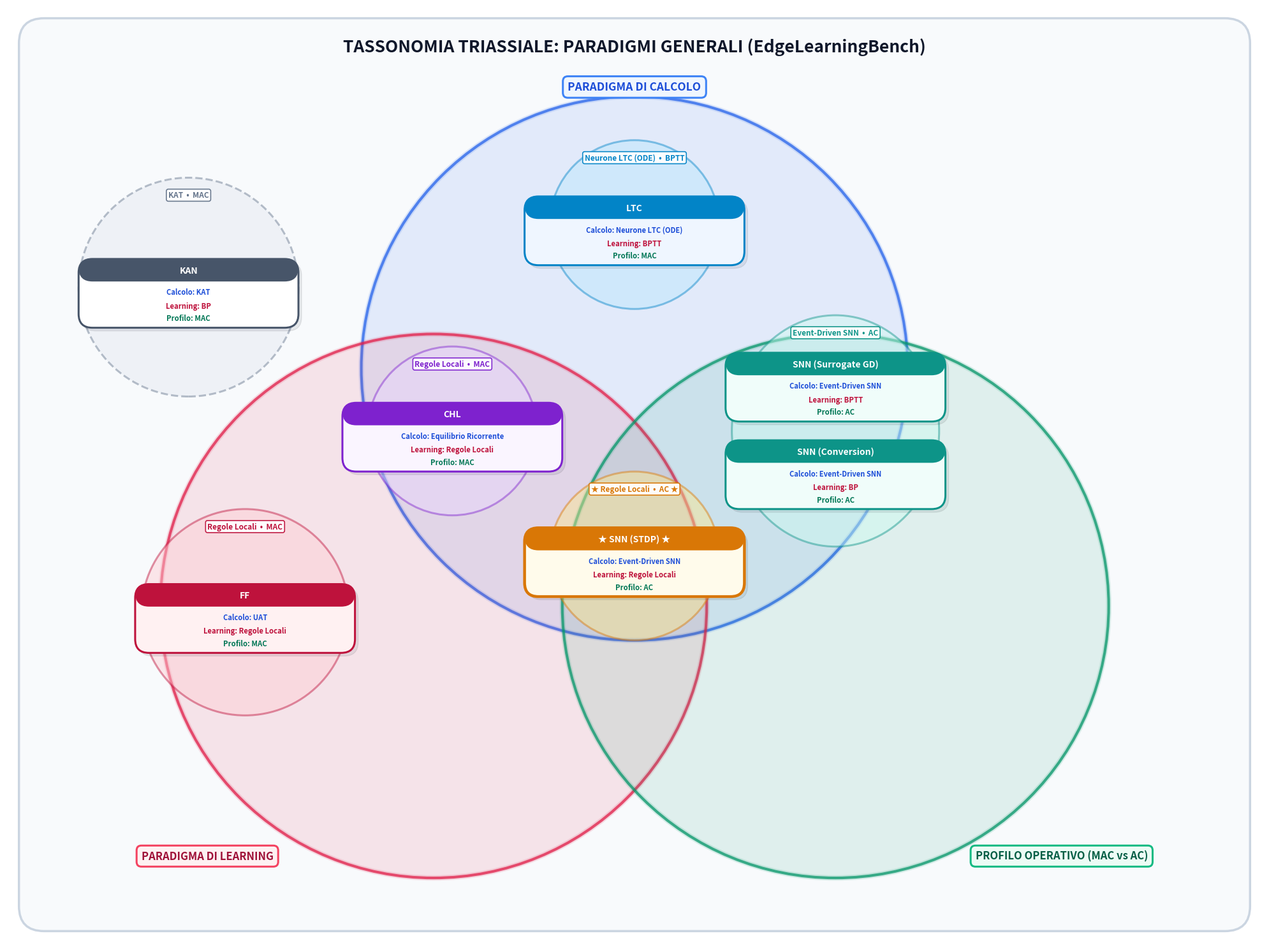

Source code (Python):
"""
Script per generare il Diagramma di Venn Tassonomico con Paradigmi Generali di Learning
- BPTT condiviso da LTC e SNN (Surrogate GD)
- BP condiviso da KAN e SNN (Conversion)
- Regole Locali condiviso da FF, CHL e SNN (STDP)
- Profilo Operativo: MAC vs AC
"""

import os
os.environ["MPLCONFIGDIR"] = "/tmp"

import matplotlib.pyplot as plt
import matplotlib.patches as patches

def draw_general_venn(output_prefix="venn_taxonomy"):
    fig, ax = plt.subplots(figsize=(20, 15), dpi=300)
    ax.set_xlim(0, 20)
    ax.set_ylim(0, 15)
    ax.axis("off")

    # Sfondo Canvas
    bg = patches.FancyBboxPatch(
        (0.4, 0.4), 19.2, 14.2,
        boxstyle="round,pad=0.2,rounding_size=0.4",
        facecolor="#F8FAFC", edgecolor="#CBD5E1", linewidth=2.5, zorder=0
    )
    ax.add_patch(bg)

    # Titolo
    ax.text(
        10.0, 14.35, "TASSONOMIA TRIASSIALE: PARADIGMI GENERALI (EdgeLearningBench)",
        fontsize=19, fontweight="bold", color="#0F172A", ha="center", va="center"
    )

    # Geometria dei 3 Cerchi
    R = 4.35
    cA = (10.0, 9.2)   # Calcolo (Top)
    cB = (6.8, 5.4)    # Learning (Bottom-Left)
    cC = (13.2, 5.4)   # Profilo (Bottom-Right)

    col_A = "#2563EB"  # Royal Blue (Calcolo)
    col_B = "#E11D48"  # Crimson (Learning)
    col_C = "#059669"  # Emerald (Profilo)

    for center, color in [(cA, col_A), (cB, col_B), (cC, col_C)]:
        ax.add_patch(plt.Circle(center, radius=R, fill=False, edgecolor=color, lw=6.0, alpha=0.15, zorder=1))
        ax.add_patch(plt.Circle(center, radius=R, fill=False, edgecolor=color, lw=3.0, alpha=0.75, zorder=1))
        ax.add_patch(plt.Circle(center, radius=R, facecolor=color, alpha=0.10, zorder=1))

    # Banner Titoli delle Macro-Dimensioni
    ax.text(
        10.0, 13.7, "PARADIGMA DI CALCOLO",
        fontsize=12.5, fontweight="bold", color="#1D4ED8", ha="center", va="center",
        bbox=dict(boxstyle="round,pad=0.45", facecolor="#EFF6FF", edgecolor="#3B82F6", lw=2.2, alpha=0.98, zorder=15)
    )

    ax.text(
        3.2, 1.4, "PARADIGMA DI LEARNING",
        fontsize=12.0, fontweight="bold", color="#9F1239", ha="center", va="center",
        bbox=dict(boxstyle="round,pad=0.45", facecolor="#FFF1F2", edgecolor="#F43F5E", lw=2.2, alpha=0.98, zorder=15)
    )

    ax.text(
        16.8, 1.4, "PROFILO OPERATIVO (MAC vs AC)",
        fontsize=12.0, fontweight="bold", color="#065F46", ha="center", va="center",
        bbox=dict(boxstyle="round,pad=0.45", facecolor="#ECFDF5", edgecolor="#10B981", lw=2.2, alpha=0.98, zorder=15)
    )

    # Sottocerchi Colorati
    def draw_subcircle(x, y, r, label, border_color, fill_color, is_dashed=False, is_ellipse=False, h=0):
        if is_ellipse:
            patch = patches.Ellipse(
                (x, y), width=r*2, height=h*2,
                facecolor=fill_color, edgecolor=border_color, lw=2.2,
                linestyle="--" if is_dashed else "-", alpha=0.45, zorder=3
            )
        else:
            patch = patches.Circle(
                (x, y), radius=r,
                facecolor=fill_color, edgecolor=border_color, lw=2.2,
                linestyle="--" if is_dashed else "-", alpha=0.45, zorder=3
            )
        ax.add_patch(patch)

        label_y = y + (h if is_ellipse else r) - 0.28
        ax.text(
            x, label_y, label,
            fontsize=8.5, fontweight="bold", color=border_color, ha="center", va="center", zorder=4,
            bbox=dict(boxstyle="round,pad=0.25", facecolor="#FFFFFF", edgecolor=border_color, lw=1.2, alpha=0.95)
        )

    draw_subcircle(x=2.9, y=10.5, r=1.75, label="KAT  •  MAC", border_color="#64748B", fill_color="#E2E8F0", is_dashed=True)
    draw_subcircle(x=10.0, y=11.5, r=1.35, label="Neurone LTC (ODE)  •  BPTT", border_color="#0284C7", fill_color="#BAE6FD")
    draw_subcircle(x=3.8, y=5.3, r=1.65, label="Regole Locali  •  MAC", border_color="#BE123C", fill_color="#FECDD3")
    draw_subcircle(x=7.1, y=8.2, r=1.35, label="Regole Locali  •  MAC", border_color="#7E22CE", fill_color="#E9D5FF")
    draw_subcircle(x=13.2, y=8.2, r=1.65, h=1.85, label="Event-Driven SNN  •  AC", border_color="#0D9488", fill_color="#CCFBF1", is_ellipse=True)
    draw_subcircle(x=10.0, y=6.2, r=1.35, label="★ Regole Locali  •  AC ★", border_color="#D97706", fill_color="#FDE68A")

    # Badge dei Paradigmi
    def draw_badge(x, y, name, calcolo, learning, profilo, border_col, bg_col="#FFFFFF", is_gold=False):
        shadow = patches.FancyBboxPatch(
            (x - 1.75 + 0.05, y - 0.55 - 0.05), 3.5, 1.1,
            boxstyle="round,pad=0,rounding_size=0.22",
            facecolor="#0F172A", alpha=0.08, zorder=5
        )
        ax.add_patch(shadow)

        card = patches.FancyBboxPatch(
            (x - 1.75, y - 0.55), 3.5, 1.1,
            boxstyle="round,pad=0,rounding_size=0.22",
            facecolor=bg_col, edgecolor=border_col, lw=2.2 if not is_gold else 3.2, zorder=6
        )
        ax.add_patch(card)

        h_bar = patches.FancyBboxPatch(
            (x - 1.75, y + 0.55 - 0.36), 3.5, 0.36,
            boxstyle="round,pad=0,rounding_size=0.22",
            facecolor=border_col if not is_gold else "#D97706", edgecolor="none", zorder=7
        )
        ax.add_patch(h_bar)

        ax.text(x, y + 0.37, name, fontsize=10.0, fontweight="bold", color="#FFFFFF", ha="center", va="center", zorder=8)
        ax.text(x, y + 0.02, f"Calcolo: {calcolo}", fontsize=8.0, fontweight="bold", color="#1D4ED8", ha="center", va="center", zorder=8)
        ax.text(x, y - 0.20, f"Learning: {learning}", fontsize=8.2, fontweight="bold", color="#BE123C", ha="center", va="center", zorder=8)
        ax.text(x, y - 0.40, f"Profilo: {profilo}", fontsize=8.2, fontweight="bold", color="#047857", ha="center", va="center", zorder=8)

    # 1. KAN
    draw_badge(2.9, 10.4, "KAN", calcolo="KAT", learning="BP", profilo="MAC", border_col="#475569")

    # 2. LTC (BPTT su ODE)
    draw_badge(10.0, 11.4, "LTC", calcolo="Neurone LTC (ODE)", learning="BPTT", profilo="MAC", border_col="#0284C7", bg_col="#EFF6FF")

    # 3. FF
    draw_badge(3.8, 5.2, "FF", calcolo="UAT", learning="Regole Locali", profilo="MAC", border_col="#BE123C", bg_col="#FFF1F2")

    # 4. CHL
    draw_badge(7.1, 8.1, "CHL", calcolo="Equilibrio Ricorrente", learning="Regole Locali", profilo="MAC", border_col="#7E22CE", bg_col="#FAF5FF")

    # 5. SNN Surrogate GD (BPTT su Spike)
    draw_badge(13.2, 8.9, "SNN (Surrogate GD)", calcolo="Event-Driven SNN", learning="BPTT", profilo="AC", border_col="#0D9488", bg_col="#F0FDFA")

    # 6. SNN Conversion (BP su ANN)
    draw_badge(13.2, 7.5, "SNN (Conversion)", calcolo="Event-Driven SNN", learning="BP", profilo="AC", border_col="#0D9488", bg_col="#F0FDFA")

    # 7. SNN STDP
    draw_badge(10.0, 6.1, "★ SNN (STDP) ★", calcolo="Event-Driven SNN", learning="Regole Locali", profilo="AC", border_col="#D97706", bg_col="#FFFBEB", is_gold=True)

    plt.tight_layout()
    plt.savefig(f"{output_prefix}.png", dpi=300, bbox_inches="tight")
    plt.savefig(f"{output_prefix}.pdf", bbox_inches="tight")
    plt.savefig(f"{output_prefix}.svg", bbox_inches="tight")
    plt.close()
    print("Venn con Paradigmi Generali (BPTT condiviso) generato con successo!")

if __name__ == "__main__":
    draw_general_venn()
